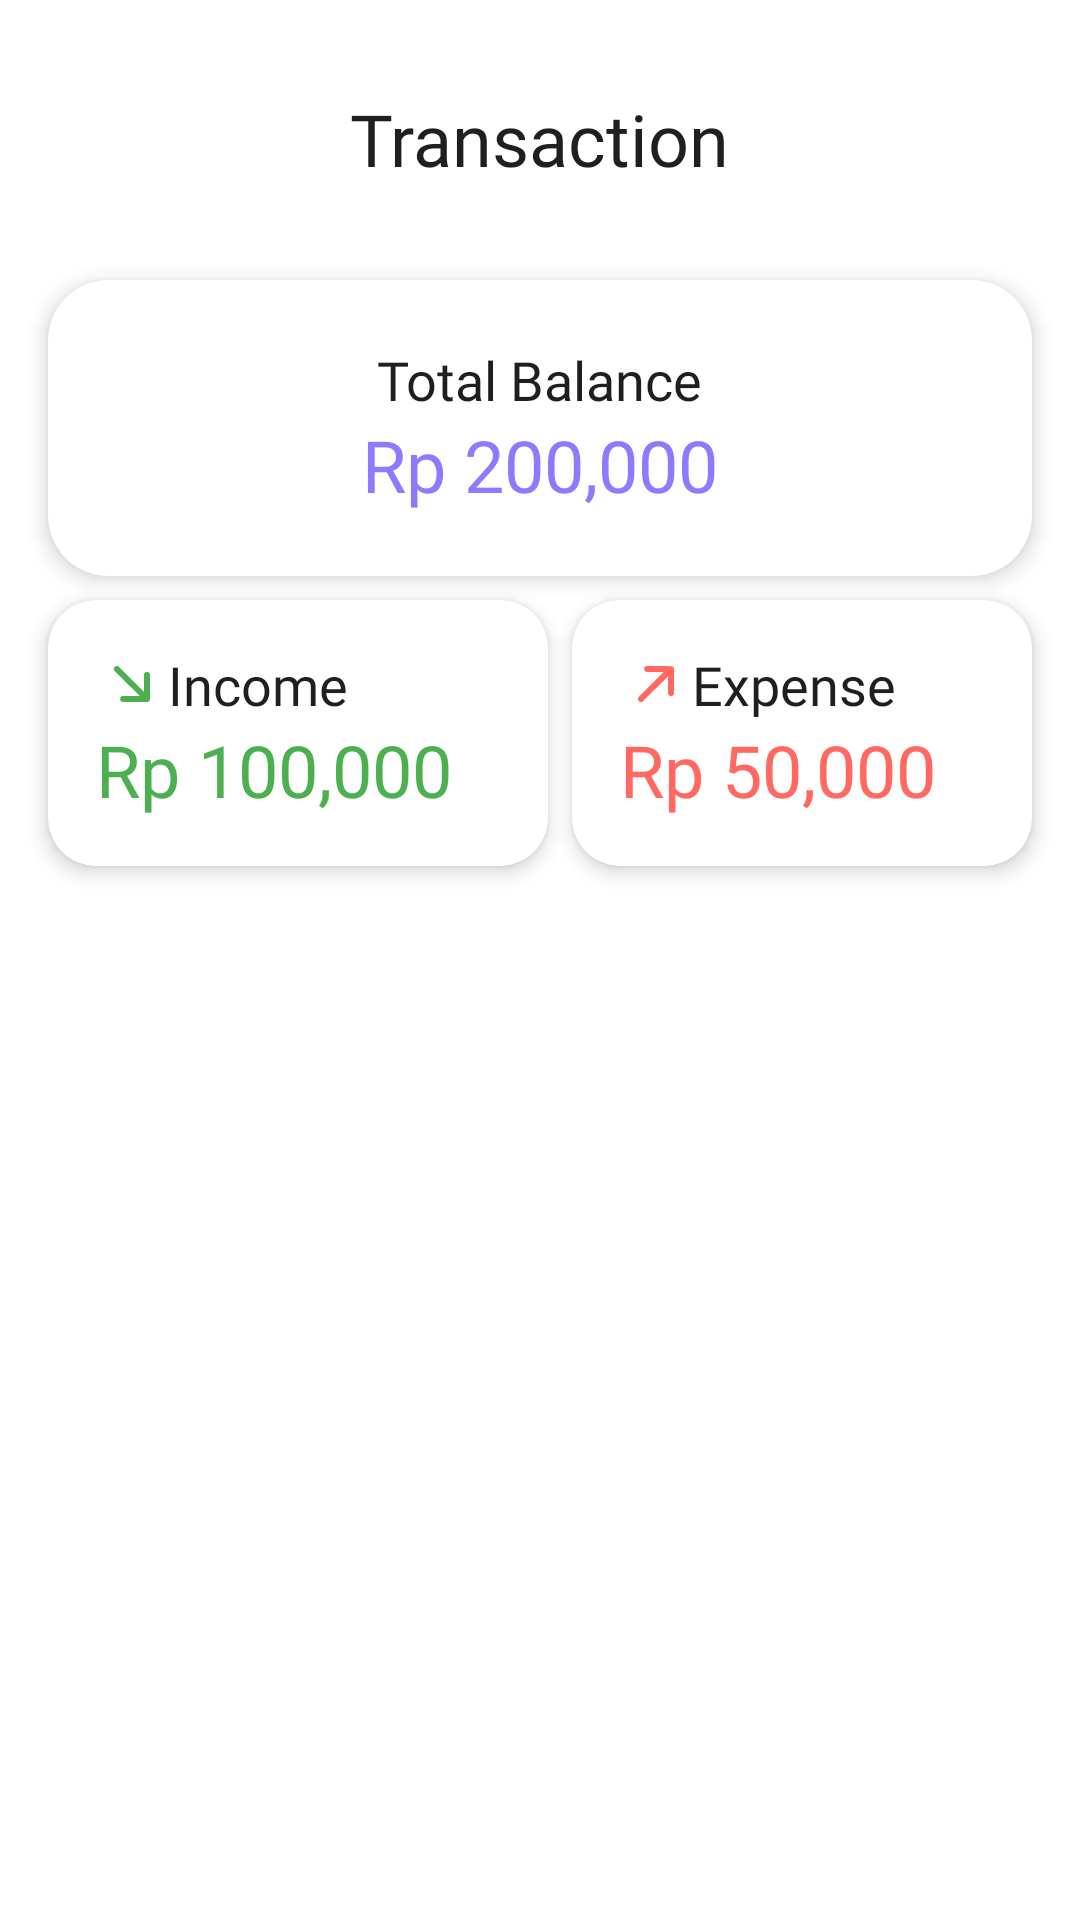

Produce the Android XML layout that renders to this screen, including the resource entries it uses.
<!-- AndroidManifest.xml: application theme Theme.FinanceManager -->
<!-- res/layout/fragment_transaction.xml -->
<?xml version="1.0" encoding="utf-8"?>
<androidx.constraintlayout.widget.ConstraintLayout xmlns:android="http://schemas.android.com/apk/res/android"
    xmlns:app="http://schemas.android.com/apk/res-auto"
    xmlns:tools="http://schemas.android.com/tools"
    android:layout_width="match_parent"
    android:layout_height="match_parent"
    android:background="@color/bgGray"
    tools:context=".ui.transaction.TransactionFragment">

    

    <androidx.core.widget.NestedScrollView
        android:layout_width="match_parent"
        android:layout_height="match_parent"
        android:layout_marginBottom="56dp"
        android:fillViewport="true"
        app:layout_constraintBottom_toBottomOf="parent"
        app:layout_constraintEnd_toEndOf="parent"
        app:layout_constraintStart_toStartOf="parent"
        app:layout_constraintTop_toTopOf="parent">

        <LinearLayout
            android:layout_width="match_parent"
            android:layout_height="wrap_content"
            android:orientation="vertical">

            <TextView
                android:id="@+id/textViewHeader"
                android:layout_width="wrap_content"
                android:layout_height="wrap_content"
                android:layout_gravity="center"
                android:layout_marginTop="30dp"
                android:fontFamily="@font/poppins_medium"
                android:text="Transaction"
                android:textAlignment="center"
                android:textColor="@color/txMain"
                android:textSize="24sp" />

            <androidx.cardview.widget.CardView
                android:id="@+id/cardViewBalance"
                android:layout_width="match_parent"
                android:layout_height="wrap_content"
                android:layout_marginStart="16dp"
                android:layout_marginTop="31dp"
                android:layout_marginEnd="16dp"
                app:cardCornerRadius="20dp"
                app:cardElevation="4dp">

                <androidx.constraintlayout.widget.ConstraintLayout
                    android:layout_width="match_parent"
                    android:layout_height="match_parent"
                    android:padding="16dp">

                    <LinearLayout
                        android:layout_width="match_parent"
                        android:layout_height="match_parent"
                        android:gravity="center"
                        android:orientation="vertical"
                        android:padding="5dp">

                        <TextView
                            android:id="@+id/textViewBalanceTitle"
                            android:layout_width="wrap_content"
                            android:layout_height="wrap_content"
                            android:fontFamily="@font/poppins"
                            android:text="Total Balance"
                            android:textColor="@color/txMain"
                            android:textSize="18sp"
                            app:layout_constraintStart_toStartOf="parent"
                            app:layout_constraintTop_toTopOf="parent" />

                        <TextView
                            android:id="@+id/textViewBalanceAmount"
                            android:layout_width="wrap_content"
                            android:layout_height="wrap_content"
                            android:fontFamily="@font/poppins_medium"
                            android:text="Rp 200,000"
                            android:textColor="@color/purple"
                            android:textSize="24sp"
                            app:layout_constraintBottom_toBottomOf="parent"
                            app:layout_constraintStart_toStartOf="parent"
                            app:layout_constraintTop_toBottomOf="@+id/textViewBalanceTitle" />
                    </LinearLayout>
                </androidx.constraintlayout.widget.ConstraintLayout>
            </androidx.cardview.widget.CardView>

            <LinearLayout
                android:id="@+id/linearLayout2"
                android:layout_width="match_parent"
                android:layout_height="wrap_content"
                android:orientation="horizontal">

                <androidx.cardview.widget.CardView
                    android:id="@+id/cardViewIncome"
                    android:layout_width="wrap_content"
                    android:layout_height="wrap_content"
                    android:layout_marginStart="16dp"
                    android:layout_marginTop="8dp"
                    android:layout_marginEnd="4dp"
                    android:layout_marginBottom="8dp"
                    android:layout_weight="1"
                    app:cardCornerRadius="16dp"
                    app:cardElevation="4dp"
                    app:layout_constraintWidth_percent="0.5">

                    <androidx.constraintlayout.widget.ConstraintLayout
                        android:layout_width="match_parent"
                        android:layout_height="match_parent"
                        android:padding="16dp">

                        <ImageView
                            android:id="@+id/imageViewIncome"
                            android:layout_width="24dp"
                            android:layout_height="24dp"
                            android:layout_marginEnd="8dp"
                            android:src="@drawable/inc_icon"
                            app:layout_constraintBottom_toBottomOf="parent"
                            app:layout_constraintEnd_toStartOf="@+id/textViewIncomeTitle"
                            app:layout_constraintStart_toStartOf="parent"
                            app:layout_constraintTop_toTopOf="parent"
                            app:layout_constraintVertical_bias="0.0" />

                        <TextView
                            android:id="@+id/textViewIncomeTitle"
                            android:layout_width="wrap_content"
                            android:layout_height="wrap_content"
                            android:fontFamily="@font/poppins"
                            android:text="Income"
                            android:textColor="@color/txMain"
                            android:textSize="18sp"
                            app:layout_constraintBottom_toBottomOf="parent"
                            app:layout_constraintStart_toEndOf="@+id/imageViewIncome"
                            app:layout_constraintTop_toTopOf="parent"
                            app:layout_constraintVertical_bias="0.0" />

                        <TextView
                            android:id="@+id/textViewIncomeAmount"
                            android:layout_width="wrap_content"
                            android:layout_height="wrap_content"
                            android:fontFamily="@font/poppins_medium"
                            android:text="Rp 100,000"
                            android:textColor="@color/green"
                            android:textSize="24sp"
                            app:layout_constraintBottom_toBottomOf="parent"
                            app:layout_constraintStart_toStartOf="parent"
                            app:layout_constraintTop_toBottomOf="@+id/textViewIncomeTitle" />
                    </androidx.constraintlayout.widget.ConstraintLayout>
                </androidx.cardview.widget.CardView>

                <androidx.cardview.widget.CardView
                    android:id="@+id/cardViewExpense"
                    android:layout_width="wrap_content"
                    android:layout_height="wrap_content"
                    android:layout_marginStart="4dp"
                    android:layout_marginTop="8dp"
                    android:layout_marginEnd="16dp"
                    android:layout_marginBottom="8dp"
                    android:layout_weight="1"
                    app:cardCornerRadius="16dp"
                    app:cardElevation="4dp"
                    app:layout_constraintWidth_percent="0.5">

                    <androidx.constraintlayout.widget.ConstraintLayout
                        android:layout_width="match_parent"
                        android:layout_height="match_parent"
                        android:padding="16dp">

                        <ImageView
                            android:id="@+id/imageViewExpense"
                            android:layout_width="24dp"
                            android:layout_height="24dp"
                            android:layout_marginEnd="8dp"
                            android:src="@drawable/expe_icon"
                            app:layout_constraintBottom_toBottomOf="parent"
                            app:layout_constraintEnd_toStartOf="@+id/textViewExpenseTitle"
                            app:layout_constraintStart_toStartOf="parent"
                            app:layout_constraintTop_toTopOf="parent"
                            app:layout_constraintVertical_bias="0.0" />

                        <TextView
                            android:id="@+id/textViewExpenseTitle"
                            android:layout_width="wrap_content"
                            android:layout_height="wrap_content"
                            android:fontFamily="@font/poppins"
                            android:text="Expense"
                            android:textColor="@color/txMain"
                            android:textSize="18sp"
                            app:layout_constraintBottom_toBottomOf="parent"
                            app:layout_constraintStart_toEndOf="@+id/imageViewExpense"
                            app:layout_constraintTop_toTopOf="parent"
                            app:layout_constraintVertical_bias="0.0" />

                        <TextView
                            android:id="@+id/textViewExpenseAmount"
                            android:layout_width="wrap_content"
                            android:layout_height="wrap_content"
                            android:fontFamily="@font/poppins_medium"
                            android:text="Rp 50,000"
                            android:textColor="@color/red"
                            android:textSize="24sp"
                            app:layout_constraintBottom_toBottomOf="parent"
                            app:layout_constraintStart_toStartOf="parent"
                            app:layout_constraintTop_toBottomOf="@+id/textViewExpenseTitle" />
                    </androidx.constraintlayout.widget.ConstraintLayout>
                </androidx.cardview.widget.CardView>
            </LinearLayout>


            <androidx.recyclerview.widget.RecyclerView
                android:id="@+id/transactionRecyclerView"
                android:layout_width="match_parent"
                android:layout_height="wrap_content"
                android:layout_marginStart="8dp"
                android:layout_marginTop="16dp"
                android:layout_marginEnd="8dp"
                tools:listitem="@layout/transaction_row" />
        </LinearLayout>
    </androidx.core.widget.NestedScrollView>

    

    

</androidx.constraintlayout.widget.ConstraintLayout>
<!-- res/layout/transaction_row.xml (included above) -->
<?xml version="1.0" encoding="utf-8"?>
<LinearLayout
    xmlns:android="http://schemas.android.com/apk/res/android"
    xmlns:tools="http://schemas.android.com/tools"
    xmlns:app="http://schemas.android.com/apk/res-auto"
    android:id="@+id/llMain"
    android:layout_width="match_parent"
    android:layout_height="wrap_content"
    android:gravity="center_vertical"
    android:orientation="horizontal"
    >

    
    <androidx.cardview.widget.CardView
        android:layout_width="match_parent"
        android:layout_height="wrap_content"
        android:layout_marginStart="8dp"
        android:layout_marginEnd="8dp"
        android:layout_marginBottom="2dp"
        android:background="@color/white"
        android:foreground="?attr/selectableItemBackground"
        app:cardCornerRadius="10dp"
        app:cardElevation="3dp"
        >

        
        <LinearLayout
            android:layout_width="match_parent"
            android:layout_height="match_parent"
            android:orientation="horizontal">

            <androidx.constraintlayout.widget.ConstraintLayout
                android:layout_width="match_parent"
                android:layout_height="match_parent">

                <LinearLayout
                    android:id="@+id/linearLayout3"
                    android:layout_width="wrap_content"
                    android:layout_height="wrap_content"
                    android:orientation="vertical"
                    android:padding="10dp"
                    app:layout_constraintBottom_toBottomOf="parent"
                    app:layout_constraintStart_toStartOf="parent"
                    app:layout_constraintTop_toTopOf="parent">

                    

                    <TextView
                        android:id="@+id/descriptiontext"
                        android:layout_width="wrap_content"
                        android:layout_height="wrap_content"
                        android:fontFamily="@font/poppins_medium"
                        android:textColor="@color/txMain"
                        android:textSize="15sp"
                        tools:text="Description" />

                    <TextView
                        android:id="@+id/subcategorytext"
                        android:layout_width="wrap_content"
                        android:layout_height="wrap_content"
                        android:text="Subcategory" />

                    

                </LinearLayout>

                <TextView
                    android:id="@+id/amounttext"
                    android:layout_width="wrap_content"
                    android:layout_height="wrap_content"
                    android:layout_marginEnd="20dp"
                    android:fontFamily="@font/poppins_medium"
                    android:textColor="@color/purple"
                    android:textSize="15sp"
                    app:layout_constraintBottom_toBottomOf="parent"
                    app:layout_constraintEnd_toEndOf="parent"
                    app:layout_constraintTop_toTopOf="parent"
                    tools:text="Amount" />

            </androidx.constraintlayout.widget.ConstraintLayout>

        </LinearLayout>

    </androidx.cardview.widget.CardView>

</LinearLayout>
<!-- resources referenced by this layout -->
<resources>
  <color name="bgGray">#FFFFFFFF</color>
  <color name="green">#4CAF50</color>
  <color name="purple">#FF8C7BFF</color>
  <color name="red">#FFFF6961</color>
  <color name="txMain">#FF1F1F1F</color>
  <color name="white">#FFFFFFFF</color>
  <!-- drawable expe_icon (drawable) -->
  <vector xmlns:android="http://schemas.android.com/apk/res/android"
      android:width="24dp"
      android:height="24dp"
      android:viewportWidth="1024"
      android:viewportHeight="1024">
    <path
        android:fillColor="#FFFF6961"
        android:pathData="M768,300.8a42.7,42.7 0,0 0,-42.7 -42.7L384,256a42.7,42.7 0,0 0,0 85.3h237.2l-352.9,353.7a42.7,42.7 0,0 0,0 60.6,42.7 42.7,0 0,0 60.6,0L682.7,401.9V640a42.7,42.7 0,0 0,42.7 42.7,42.7 42.7,0 0,0 42.7,-42.7z"/>
  </vector>
  <!-- drawable inc_icon (drawable) -->
  <vector xmlns:android="http://schemas.android.com/apk/res/android"
      android:width="24dp"
      android:height="24dp"
      android:viewportWidth="1024"
      android:viewportHeight="1024">
    <path
        android:fillColor="#FF4CAF50"
        android:pathData="M725.3,341.3a42.7,42.7 0,0 0,-42.7 42.7v238.5l-353.7,-354.1a42.7,42.7 0,0 0,-60.6 60.6l354.1,353.7H384a42.7,42.7 0,0 0,0 85.3h341.3a42.7,42.7 0,0 0,42.7 -42.7V384a42.7,42.7 0,0 0,-42.7 -42.7z"/>
  </vector>
  <style name="Theme.FinanceManager" parent="Theme.MaterialComponents.DayNight.DarkActionBar">
          
          <item name="colorPrimary">@color/purple_500</item>
          <item name="colorPrimaryVariant">@color/purple_700</item>
          <item name="colorOnPrimary">@color/white</item>
          
          <item name="colorSecondary">@color/teal_200</item>
          <item name="colorSecondaryVariant">@color/teal_700</item>
          <item name="colorOnSecondary">@color/black</item>
          
          <item name="android:statusBarColor">?attr/colorPrimaryVariant</item>
          
      </style>
  <color name="purple_500">#FF6200EE</color>
  <color name="purple_700">#FF3700B3</color>
  <color name="teal_200">#FF03DAC5</color>
  <color name="teal_700">#FF018786</color>
  <color name="black">#FF000000</color>
</resources>
